Run: headless pygame with SDL's dummy video driver; simulated clock (each Clock.tick advances the game by its frame time, no real sleeping); random seed 0; keys injected as events and as key.get_pressed() state; no mouse input.
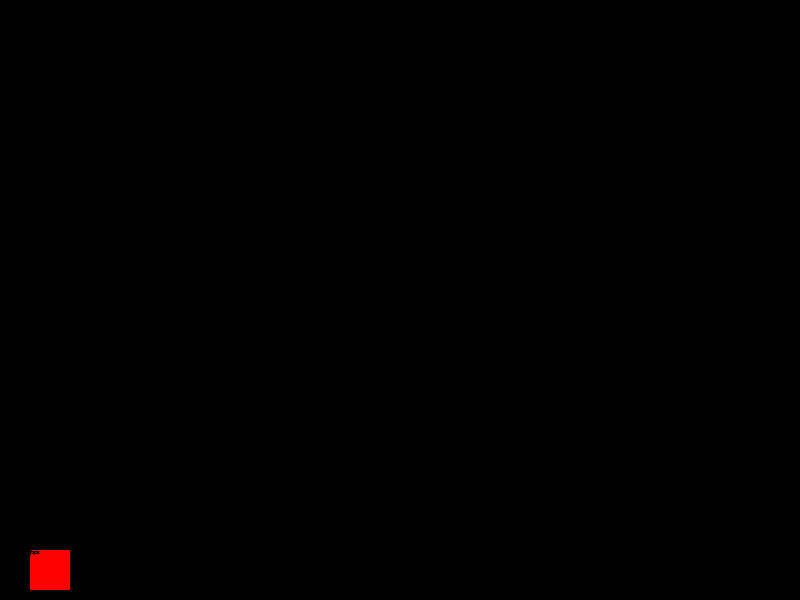
Frame 1 of 4 · flips 1–60 · no input
Frame 2 of 4 · flips 61–180 · tapped SPACE, RETURN · held RIGHT (→), D · screen unchanged from frame 1, image omitted
Frame 3 of 4 · flips 181–300 · held DOWN (↓), S · screen unchanged from frame 2, image omitted
Frame 4 of 4 · flips 301–420 · held LEFT (←), A, UP (↑), W · screen unchanged from frame 3, image omitted

The pygame program that drew these frames:

import pygame

pygame.init()
game_work = True
# region color
BLACK = (0, 0, 0)
WHITE = (255, 255, 255)
GREEN = (0, 255, 0)
RED = (255, 0, 0)
# endregion
# region Экран
window = pygame.display.set_mode((800, 600))
pygame.display.set_caption("Cards..... Jack")
# endregion

# Делаем квадрат и его координаты
screen = pygame.Surface((40, 40))
screen.fill(RED)

myfont = pygame.font.SysFont('Comic Sans MS', 8)
textsurface = myfont.render('jopa', False, (0, 0, 0))


while game_work:
    # region выход из игры
    for event in pygame.event.get():
        if event.type == pygame.QUIT:
            print('Кнопка выхода нажата\nBuy it game')
            game_work = False
    # endregion

    # Надпись в квадрате
    screen.blit(textsurface, (0, 0))
    window.blit(screen, (40 - 10, 600 - 40 - 10))
    pygame.display.flip()
